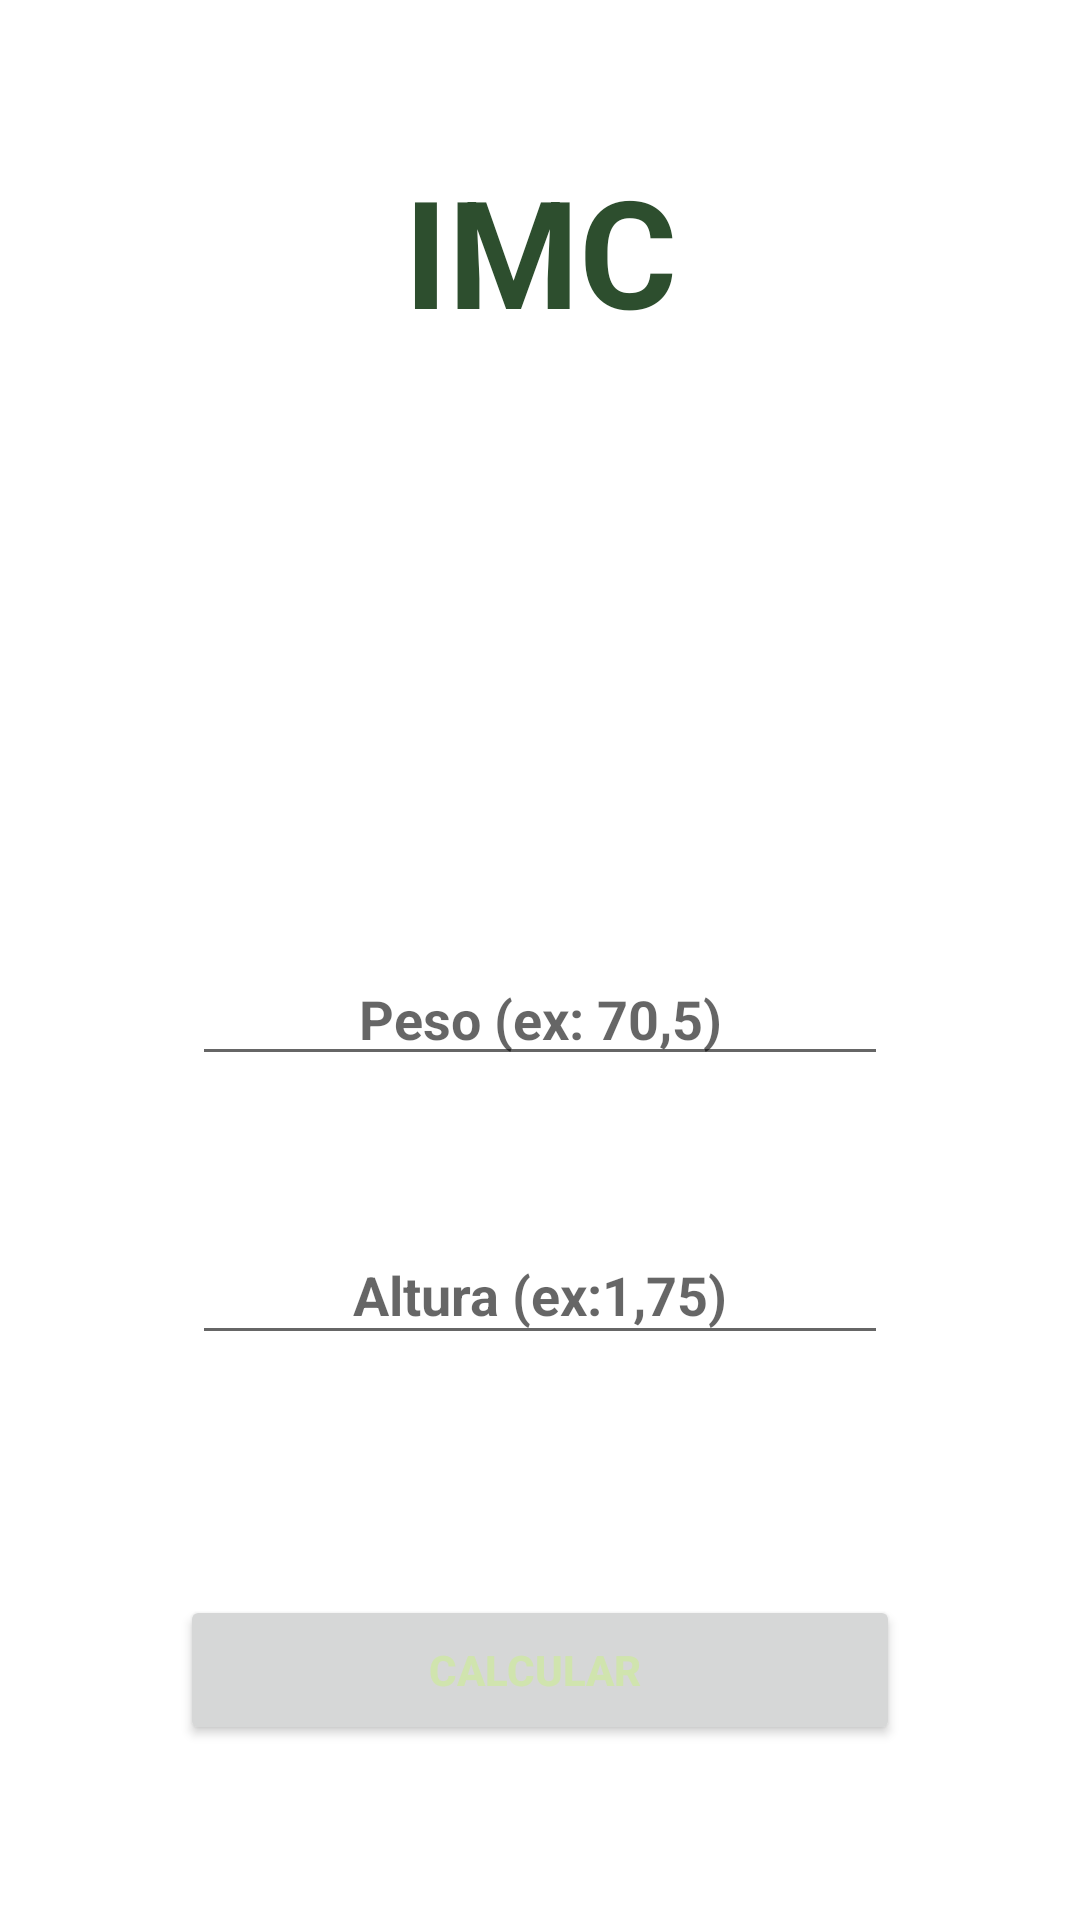

Produce the Android XML layout that renders to this screen, including the resource entries it uses.
<!-- AndroidManifest.xml: application theme Theme.CalculadoraIMC -->
<!-- res/layout/main_relative.xml -->
<?xml version="1.0" encoding="utf-8"?>
<androidx.constraintlayout.widget.ConstraintLayout xmlns:android="http://schemas.android.com/apk/res/android"
    xmlns:app="http://schemas.android.com/apk/res-auto"
    xmlns:tools="http://schemas.android.com/tools"
    android:id="@+id/relativeLayout"
    android:layout_width="match_parent"
    android:layout_height="match_parent">

    <TextView
        android:id="@+id/TitleTXT"
        android:layout_width="wrap_content"
        android:layout_height="wrap_content"
        android:layout_marginHorizontal="64sp"
        android:layout_marginTop="50dp"
        android:text="IMC"
        android:textAlignment="center"
        android:textColor="@color/verde_700"
        android:textSize="50sp"
        android:textStyle="bold"
        app:layout_constraintLeft_toLeftOf="parent"
        app:layout_constraintRight_toRightOf="parent"
        app:layout_constraintTop_toTopOf="parent" />

    <EditText
        android:id="@+id/PesoEDT"
        android:layout_width="match_parent"
        android:layout_height="wrap_content"
        android:layout_centerHorizontal="true"
        android:layout_centerVertical="true"
        android:layout_marginHorizontal="64sp"
        android:layout_marginTop="36sp"
        android:hint="@string/peso_ex_70_5"
        android:inputType="numberDecimal"
        android:textAlignment="center"
        android:textColor="@color/verde_700"
        android:textStyle="bold"
        app:layout_constraintBottom_toBottomOf="parent"
        app:layout_constraintLeft_toLeftOf="parent"
        app:layout_constraintRight_toRightOf="parent"
        app:layout_constraintTop_toBottomOf="@id/TitleTXT"
        app:layout_constraintTop_toTopOf="parent" />

    <EditText
        android:id="@+id/AlturaEDT"
        android:layout_width="match_parent"
        android:layout_height="43dp"
        android:layout_marginHorizontal="64sp"
        android:layout_marginTop="50sp"
        android:hint="@string/altura_ex_1_75"
        android:inputType="numberDecimal"
        android:textAlignment="center"
        android:textColor="@color/verde_700"
        android:textStyle="bold"
        app:layout_constraintStart_toStartOf="parent"
        app:layout_constraintTop_toBottomOf="@id/PesoEDT" />

    <Button
        android:id="@+id/calcularBTN"
        android:layout_width="240sp"
        android:layout_height="50sp"
        android:layout_marginHorizontal="64sp"
        android:layout_marginTop="80sp"
        android:text="Calcular "
        android:textAlignment="center"
        android:textColor="@color/white"
        android:textStyle="bold"
        app:layout_constraintLeft_toLeftOf="parent"
        app:layout_constraintRight_toRightOf="parent"
        app:layout_constraintTop_toBottomOf="@id/AlturaEDT" />


</androidx.constraintlayout.widget.ConstraintLayout>
<!-- resources referenced by this layout -->
<resources>
  <color name="verde_700">#2D4E2E</color>
  <color name="white">#D0E4AE</color>
  <string name="altura_ex_1_75">Altura (ex:1,75)</string>
  <string name="peso_ex_70_5">Peso (ex: 70,5)</string>
  <style name="Theme.CalculadoraIMC" parent="Theme.MaterialComponents.DayNight.DarkActionBar">
          
          <item name="colorPrimary">@color/verde_500</item>
          <item name="colorPrimaryVariant">@color/verde_700</item>
          <item name="colorOnPrimary">@color/white</item>
          
          <item name="colorSecondary">@color/teal_200</item>
          <item name="colorSecondaryVariant">@color/teal_700</item>
          <item name="colorOnSecondary">@color/black</item>
          
          <item name="android:statusBarColor" tools:targetApi="l">?attr/colorPrimaryVariant</item>
          
      </style>
  <color name="verde_500">#1A4E1A</color>
  <color name="teal_200">#00A192</color>
  <color name="teal_700">#004343</color>
  <color name="black">#0D1900</color>
</resources>
